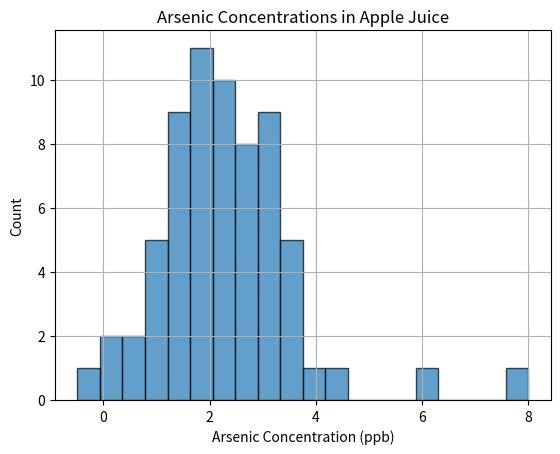

Python code for this plot:
import numpy as np
import matplotlib.pyplot as plt
import pandas as pd
from scipy import stats

np.set_printoptions(suppress=True)      # Turn off scientific notation format for data output

# Concentration Data
concentrations = np.array([ 1.49,
                    3.05,
                    2.53,
                    2.37,
                    3.49,
                    2.62,
                    2.8,
                    3.69,
                    3.04,
                    1.62,
                    2.11,
                    0.05,
                    3.31,
                    3.51,
                    2.66,
                    4.05,
                    1.36,
                    1.96,
                    1.12,
                    1.76,
                    1.62,
                    2.06,
                    1.17,
                    2.14,
                    0.46,
                    -0.49,
                    1.01,
                    1.66,
                    1.85,
                    2.3,
                    3.59,
                    1.56,
                    1.82,
                    1.34,
                    1.97,
                    2.46,
                    3.08,
                    2.87,
                    4.27,
                    2.52,
                    1.09,
                    0.33,
                    1.88,
                    2.52,
                    2.96,
                    1.35,
                    2.94,
                    2.6,
                    2.01,
                    1.58,
                    1.77,
                    3.25,
                    0.82,
                    3.65,
                    2.34,
                    1.67,
                    1.99,
                    0.7,
                    2.12,
                    2.36,
                    2.33,
                    1.46,
                    3.18,
                    2.92,
                    6,
                    8 ])
years = np.array([ 2019,
            2022,
            2020,
            2021,
            2019,
            2019,
            2023,
            2023,
            2020,
            2022,
            2021,
            2019,
            2023,
            2023,
            2019,
            2023,
            2023,
            2019,
            2019,
            2020,
            2019,
            2023,
            2019,
            2023,
            2021,
            2019,
            2023,
            2022,
            2021,
            2020,
            2021,
            2020,
            2020,
            2019,
            2019,
            2023,
            2019,
            2019,
            2022,
            2022,
            2021,
            2019,
            2021,
            2021,
            2023,
            2022,
            2021,
            2022,
            2021,
            2019,
            2022,
            2022,
            2022,
            2022,
            2022,
            2021,
            2021,
            2020,
            2022,
            2021,
            2023,
            2023,
            2019,
            2021,
            2023,
            2023 ])

# Generate histogram of concentrations
plt.hist(concentrations, bins=20, edgecolor='k', alpha=0.7)
plt.xlabel('Arsenic Concentration (ppb)')
plt.ylabel('Count')
plt.title('Arsenic Concentrations in Apple Juice')
plt.grid(True)
plt.show()      # Display histogram

# Sort data by year
sorted_data = {
    2019: [ 1.49,
            3.05,
            2.53,
            2.37,
            3.49,
            2.62,
            2.8,
            3.69,
            3.04,
            1.62,
            2.11,
            0.05,
            3.31,
            3.51,
            2.66,
            4.05,
            1.36 ],
    2020: [ 1.96,
            1.12,
            1.76,
            1.62,
            2.06,
            1.17,
            2.14 ],
    2021: [ 0.46,
            -0.49,
            1.01,
            1.66,
            1.85,
            2.3,
            3.59,
            1.56,
            1.82,
            1.34,
            1.97,
            2.46,
            3.08,
            2.87 ],
    2022: [ 4.27,
            2.52,
            1.09,
            0.33,
            1.88,
            2.52,
            2.96,
            1.35,
            2.94,
            2.6,
            2.01,
            1.58,
            1.77 ],
    2023: [ 3.25,
            0.82,
            3.65,
            2.34,
            1.67,
            1.99,
            0.7,
            2.12,
            2.36,
            2.33,
            1.46,
            3.18,
            2.92,
            6,
            8 ]
}

confidence_level = 0.95     # Set confidence level to 95%

# Print overall dataset stats
print()
print('Mean: ', np.mean(concentrations))
print('Standard Dev: ', np.std(concentrations, ddof=1))
print()

# Calculate confidence interval for each year
for year, data in sorted_data.items():
    n = len(data)
    mean = np.mean(data)
    standard_dev = np.std(data, ddof=1)
    t_critical = stats.t.ppf(1 - (1 - confidence_level) / 2, df=(n - 1))
    m_o_e = t_critical * (standard_dev / np.sqrt(n))    # Margin of Error
    confidence_interval = (mean - m_o_e, mean + m_o_e)

    # Print stats
    print("Year %4d - Confidence Interval: %40s  Mean: %5f  Std: %5f  n: %2d" % (year, confidence_interval, mean, standard_dev, n))

print()